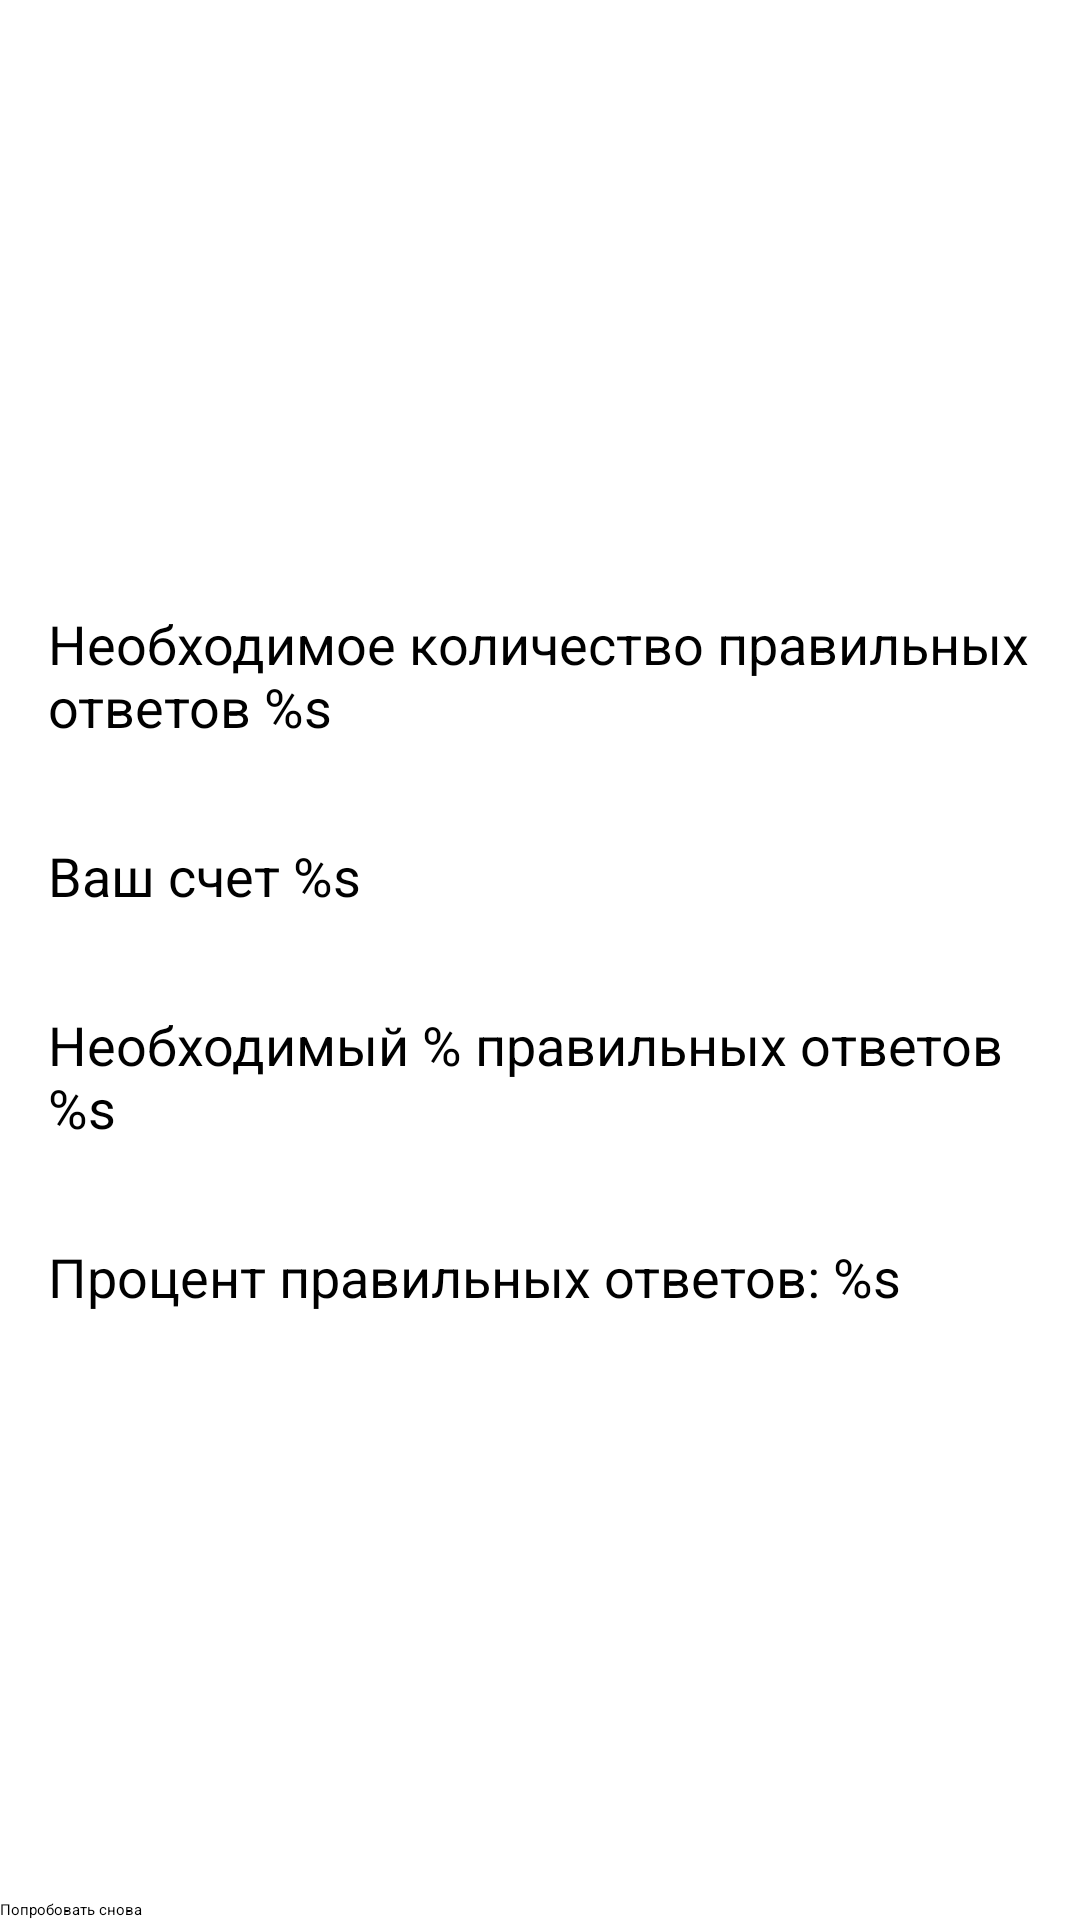

The Android layout XML behind this screen, and the referenced resources:
<!-- AndroidManifest.xml: application theme Theme.NumberComposition -->
<!-- res/layout/fragment_game_finished.xml -->
<?xml version="1.0" encoding="utf-8"?>
<androidx.constraintlayout.widget.ConstraintLayout xmlns:android="http://schemas.android.com/apk/res/android"
    android:layout_width="match_parent"
    android:layout_height="match_parent"
    xmlns:app="http://schemas.android.com/apk/res-auto"
    xmlns:tools="http://schemas.android.com/tools">

    <ImageView
        android:id="@+id/emoji"
        android:layout_width="0dp"
        android:layout_height="0dp"
        android:layout_margin="48dp"
        android:contentDescription="@string/gameover"
        app:layout_constraintTop_toTopOf="parent"
        app:layout_constraintStart_toStartOf="parent"
        app:layout_constraintEnd_toEndOf="parent"
        app:layout_constraintBottom_toTopOf="@id/tv_required_answers"
        tools:srcCompat="@drawable/happy_smile"
        />

    <TextView
        android:id="@+id/tv_required_answers"
        android:layout_width="match_parent"
        android:layout_height="wrap_content"
        android:layout_margin="16dp"
        android:text="@string/coorect_answers_necessary_amount"
        android:textSize="18sp"
        app:layout_constraintStart_toStartOf="parent"
        app:layout_constraintEnd_toEndOf="parent"
        app:layout_constraintTop_toTopOf="parent"
        app:layout_constraintBottom_toTopOf="@id/tv_your_score"
        app:layout_constraintVertical_chainStyle="packed"/>
    <TextView
        android:id="@+id/tv_your_score"
        android:layout_width="match_parent"
        android:layout_height="wrap_content"
        android:layout_margin="16dp"
        android:text="@string/your_score"
        android:textSize="18sp"
        app:layout_constraintStart_toStartOf="parent"
        app:layout_constraintEnd_toEndOf="parent"
        app:layout_constraintTop_toBottomOf="@id/tv_required_answers"
        app:layout_constraintBottom_toTopOf="@id/tv_required_persentage"
        app:layout_constraintVertical_chainStyle="packed"/>
    <TextView
        android:id="@+id/tv_required_persentage"
        android:layout_width="match_parent"
        android:layout_height="wrap_content"
        android:layout_margin="16dp"
        android:text="@string/right_answers_necessary_persent"
        android:textSize="18sp"
        app:layout_constraintStart_toStartOf="parent"
        app:layout_constraintEnd_toEndOf="parent"
        app:layout_constraintTop_toBottomOf="@id/tv_your_score"
        app:layout_constraintBottom_toTopOf="@id/tv_score_percentage"
        app:layout_constraintVertical_chainStyle="packed"/>
    <TextView
        android:id="@+id/tv_score_percentage"
        android:layout_width="match_parent"
        android:layout_height="wrap_content"
        android:text="@string/right_answers_percent"
        android:textSize="18sp"
        android:layout_margin="16dp"
        app:layout_constraintStart_toStartOf="parent"
        app:layout_constraintEnd_toEndOf="parent"
        app:layout_constraintTop_toBottomOf="@id/tv_required_persentage"
        app:layout_constraintBottom_toBottomOf="parent"
        app:layout_constraintVertical_chainStyle="packed"/>
    <Button
        android:id="@+id/try_again_button"
        android:layout_width="match_parent"
        android:layout_height="wrap_content"
        app:layout_constraintBottom_toBottomOf="parent"
        android:text="@string/try_again"/>

</androidx.constraintlayout.widget.ConstraintLayout>
<!-- resources referenced by this layout -->
<resources>
  <string name="coorect_answers_necessary_amount">Необходимое количество правильных ответов %s</string>
  <string name="gameover">GameOver</string>
  <string name="right_answers_necessary_persent">Необходимый % правильных ответов %s</string>
  <string name="right_answers_percent">Процент правильных ответов: %s</string>
  <string name="try_again">Попробовать снова</string>
  <string name="your_score">Ваш счет %s</string>
</resources>
